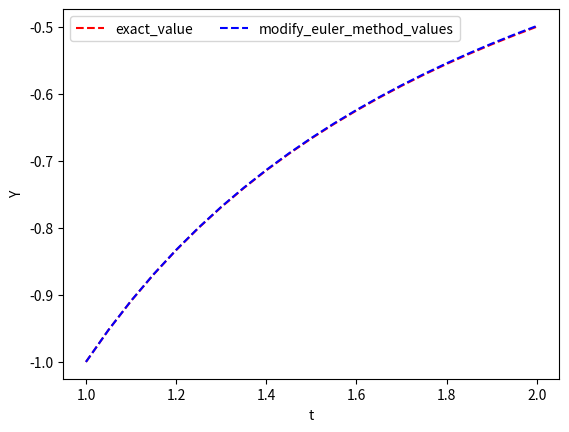

This chart was generated by the following Python code:
# 호인 방법

import numpy as np
import matplotlib.pyplot as plt

def get_y_prime(y,t): # y' 값을 리턴해주는 함수
    return (1/t**2-y/t-y**2) 

def exact_func (t): # 값을 비교할 실제 함수
    return (-1/t)

def get_exact_values(): #1-2까지 0.001 단위로 실제 값들을 리턴하는 함수
    start_t,end_t=1,2
    h=0.05
    values=[]
    i=start_t
    while i<=end_t:
        values.append((-1/i))
        i+=h
        i=round(i,3)
    return values

def modify_euler_method_func(t): # 개선된 오일러 방법을 실행하는 함수
    start_t,end_t=1,2
    h=0.05
    y=-1
    i=start_t
    while True:
        if (t-i<h):
            this_df=get_y_prime(y,i)
            temp_y=y+h*this_df
            next_df=get_y_prime(temp_y,round(i+h,3))
            next_y=y+(t-i)*(this_df+next_df)/2
            y=next_y
            break
        this_df=get_y_prime(y,i)
        temp_y=y+h*this_df
        next_df=get_y_prime(temp_y,round(i+h,3))
        next_y=y+h*(this_df+next_df)/2
        y=next_y
        i+=h
        i=round(i,3)
    return y

def get_modify_euler_method_values(): #1-2까지 0.001 단위로 개선된 오일러 방법 값들을 리턴하는 함수
    values=[]
    start_t,end_t=1,2
    h=0.05
    y=-1
    i=start_t
    while i<=end_t:
        values.append(y)
        this_df=get_y_prime(y,i)
        temp_y=y+h*this_df
        next_df=get_y_prime(temp_y,round(i+h,3))
        next_y=y+h*(this_df+next_df)/2
        y=next_y
        i+=h
        i=round(i,3)
    return values

t=np.arange(1.0,2.05,0.05)
exact_values=get_exact_values()
modify_euler_method_values=get_modify_euler_method_values()

print()
print("정확한 값")
print(exact_values)
print()
print("개선된 오일러 방법(호인 방법)을 이용한 근사 값")
print(modify_euler_method_values)
plt.plot(t, exact_values, 'r--',label="exact_value")
plt.plot(t,modify_euler_method_values, 'b--',label="modify_euler_method_values")
plt.xlabel('t')
plt.ylabel('Y')
plt.legend(loc='best', ncol=2)
plt.show()
